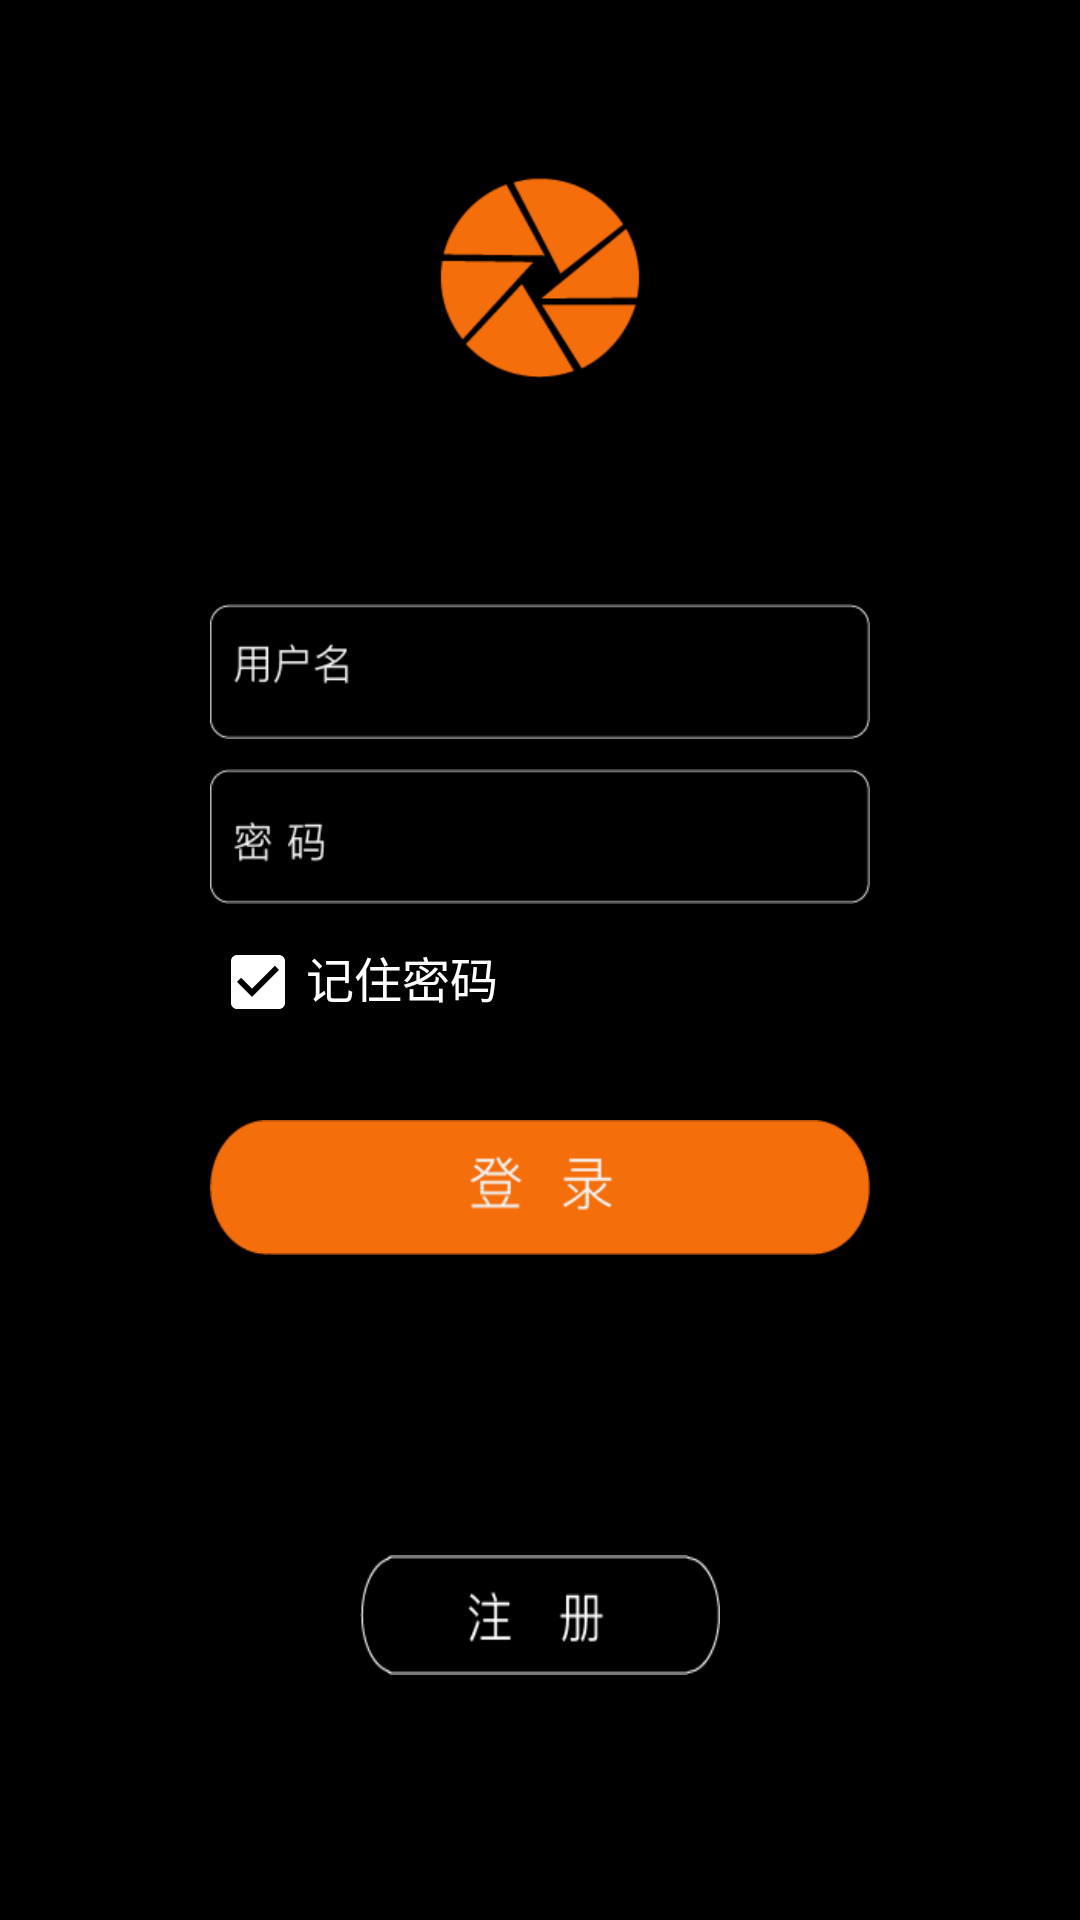

This screen was rendered from an Android layout file. Write that file and the resources it references.
<!-- AndroidManifest.xml: application theme AppTheme -->
<!-- res/layout/activity_login.xml -->
<?xml version="1.0" encoding="utf-8"?>
<android.support.constraint.ConstraintLayout xmlns:android="http://schemas.android.com/apk/res/android"
    xmlns:app="http://schemas.android.com/apk/res-auto"
    xmlns:tools="http://schemas.android.com/tools"
    android:layout_width="match_parent"
    android:layout_height="match_parent"
    android:orientation="vertical"
    tools:context=".start.LoginActivity"
    android:background="@drawable/login">

    <LinearLayout
        android:layout_width="match_parent"
        android:layout_height="match_parent"
        android:layout_marginTop="120dp"
        android:gravity="center_vertical"
        android:orientation="vertical">

        <RelativeLayout
            android:layout_width="match_parent"
            android:layout_height="45dp"
            android:orientation="horizontal">


            <TextView
                android:layout_width="wrap_content"
                android:layout_height="wrap_content"
                android:layout_gravity="center_vertical"
                android:layout_marginLeft="70dp"
                android:layout_marginRight="70dp"
                android:background="@drawable/username"
                android:textColor="@color/cardview_light_background"
                android:textSize="16sp" />

            <EditText
                android:id="@+id/login_account"
                android:layout_width="200dp"
                android:layout_height="45dp"
                android:layout_gravity="center_vertical"
                android:layout_marginLeft="130dp"
                android:layout_marginRight="70dp"
                android:background="@null"
                android:layout_weight="1"
                android:textColor="@color/cardview_light_background"
                android:textSize="16sp"/>
        </RelativeLayout>


        <RelativeLayout
            android:layout_width="match_parent"
            android:layout_height="45dp"
            android:layout_marginTop="10dp"
            android:orientation="horizontal">

            <TextView
                android:layout_width="wrap_content"
                android:layout_height="wrap_content"
                android:layout_gravity="center_vertical"
                android:layout_marginLeft="70dp"
                android:layout_marginRight="70dp"
                android:background="@drawable/passpordicon"
                android:inputType="none"
                android:textColor="@color/cardview_light_background"
                android:textSize="16sp" />

            <EditText
                android:id="@+id/login_password"
                android:layout_height="45dp"
                android:layout_width="200dp"
                android:layout_gravity="center_vertical"
                android:layout_marginLeft="130dp"
                android:layout_marginRight="70dp"
                android:layout_weight="1"
                android:background="@null"
                android:inputType="textPassword"
                android:textColor="@color/cardview_light_background"
                android:textSize="16sp"/>
        </RelativeLayout>



        <LinearLayout
            android:layout_width="match_parent"
            android:layout_height="wrap_content"
            android:orientation="horizontal"
            android:layout_marginTop="10dp"
            android:layout_marginLeft="70dp"
            android:layout_marginRight="70dp">

            <CheckBox
                android:id="@+id/remember_pass"
                android:layout_width="wrap_content"
                android:layout_height="wrap_content"
                android:checked="true" />

            <TextView
                android:layout_width="wrap_content"
                android:layout_height="wrap_content"
                android:text="记住密码"
                android:textSize="16sp"
                android:textColor="@color/cardview_light_background"/>
        </LinearLayout>


            <Button
                android:id="@+id/login"
                android:layout_width="wrap_content"
                android:layout_height="45dp"
                android:layout_marginTop="30dp"
                android:layout_marginLeft="70dp"
                android:layout_marginRight="70dp"
                android:layout_gravity="center_horizontal"
                android:background="@drawable/loginicon" />

            <Button
                android:id="@+id/register"
                android:layout_width="120dp"
                android:layout_height="40dp"
                android:layout_marginLeft="80dp"
                android:layout_marginRight="80dp"
                android:background="@drawable/rigstericon"
                android:layout_gravity="center_horizontal"
                android:layout_marginTop="100dp"
                 />



    </LinearLayout>


</android.support.constraint.ConstraintLayout>
<!-- resources referenced by this layout -->
<resources>
  <!-- drawable login: png bitmap (drawable, 11405 bytes) -->
  <!-- drawable loginicon: png bitmap (drawable, 3023 bytes) -->
  <!-- drawable passpordicon: png bitmap (drawable, 2479 bytes) -->
  <!-- drawable rigstericon: png bitmap (drawable, 2697 bytes) -->
  <!-- drawable username: png bitmap (drawable, 2300 bytes) -->
  <style name="AppTheme" parent="Theme.AppCompat.Light.NoActionBar">
  
          
          <item name="colorPrimary">@color/colorPrimary</item>
          <item name="colorPrimaryDark">@color/colorPrimaryDark</item>
          <item name="colorAccent">@color/cardview_light_background</item>
      </style>
  <!-- not gathered from this repository: default colours our renderer supplied (Android Studio template values) -->
  <color name="colorPrimary">#FF6200EE</color>
  <color name="colorPrimaryDark">#FF3700B3</color>
</resources>
